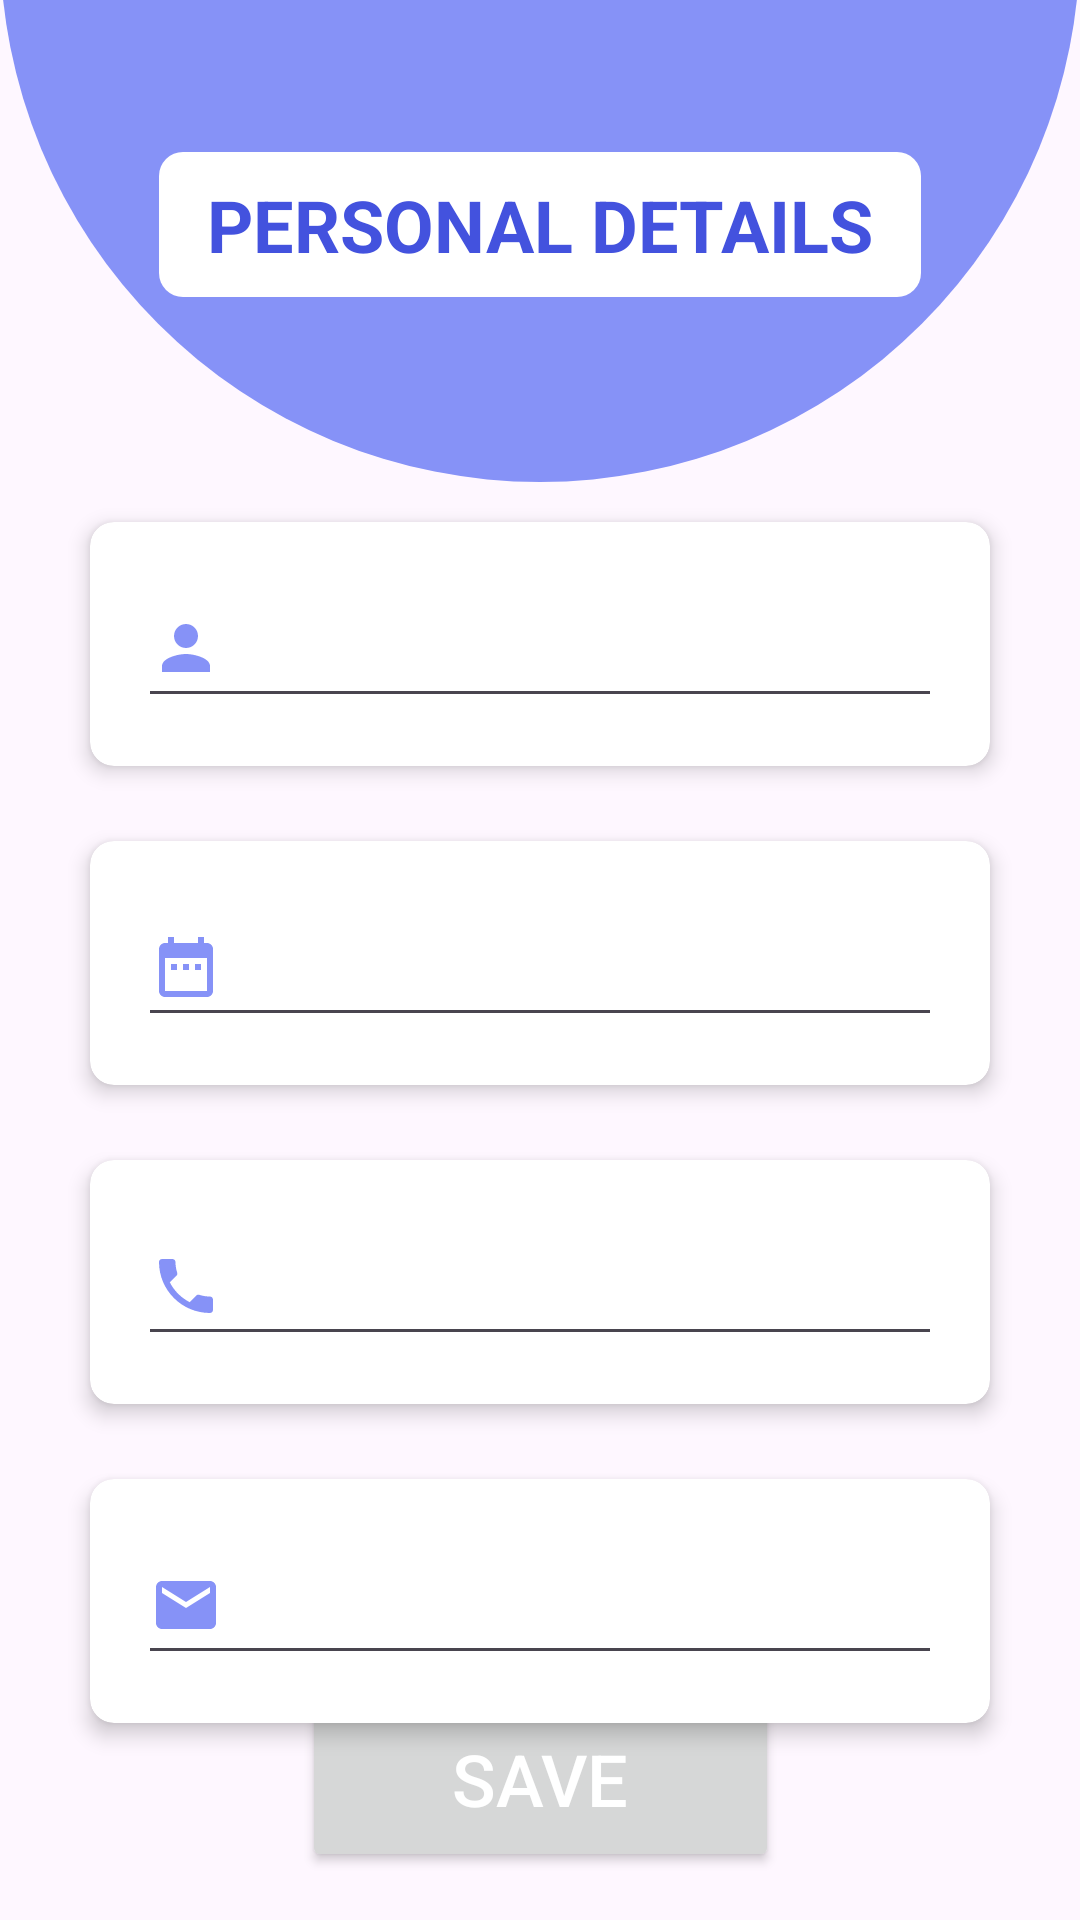

This screen was rendered from an Android layout file. Write that file and the resources it references.
<!-- AndroidManifest.xml: application theme Theme.EDermaCareLatestt -->
<!-- res/layout/fragment_profile.xml -->
<?xml version="1.0" encoding="utf-8"?>
<androidx.constraintlayout.widget.ConstraintLayout
    xmlns:android="http://schemas.android.com/apk/res/android"
    xmlns:app="http://schemas.android.com/apk/res-auto"
    xmlns:tools="http://schemas.android.com/tools"
    android:layout_width="match_parent"
    android:layout_height="match_parent"
    tools:context=".profileFragment">

    
    <ImageView
        android:id="@+id/halfCircle"
        android:layout_width="match_parent"
        android:layout_height="190dp"
        android:layout_marginTop="-30dp"
        android:background="@drawable/halfcircle"
        app:layout_constraintTop_toTopOf="parent"
        app:layout_constraintStart_toStartOf="parent"
        app:layout_constraintEnd_toEndOf="parent"/>

    
    <TextView
        android:id="@+id/titleTextView"
        android:layout_width="wrap_content"
        android:layout_height="wrap_content"
        android:layout_marginTop="-110dp"
        android:background="@drawable/title_background"
        android:paddingStart="16dp"
        android:paddingTop="8dp"
        android:paddingEnd="16dp"
        android:paddingBottom="8dp"
        android:text="PERSONAL DETAILS"
        android:textColor="@color/dark_lavender"
        android:textSize="24sp"
        android:textStyle="bold"
        app:layout_constraintEnd_toEndOf="parent"
        app:layout_constraintStart_toStartOf="parent"
        app:layout_constraintTop_toBottomOf="@id/halfCircle" />

    
    <androidx.cardview.widget.CardView
        android:id="@+id/cardView1"
        android:layout_width="match_parent"
        android:layout_height="wrap_content"
        android:layout_marginStart="30dp"
        android:layout_marginTop="75dp"
        android:layout_marginEnd="30dp"
        app:cardCornerRadius="8dp"
        app:cardElevation="4dp"
        app:layout_constraintTop_toBottomOf="@id/titleTextView"
        app:layout_constraintStart_toStartOf="parent"
        app:layout_constraintEnd_toEndOf="parent">

        <androidx.constraintlayout.widget.ConstraintLayout
            android:layout_width="match_parent"
            android:layout_height="wrap_content"
            android:padding="16dp">

            <EditText
                android:id="@+id/editTextTextPersonName"
                android:layout_width="match_parent"
                android:layout_height="wrap_content"
                android:drawableLeft="@drawable/ic_baseline_person_24"
                android:ems="10"

                android:drawablePadding="3dp"
                android:gravity="center_vertical"
                android:textColor="@color/black"
                android:textSize="24sp"

                android:fontFamily="@font/inter"
                app:layout_constraintTop_toTopOf="parent"
                app:layout_constraintStart_toStartOf="parent" />

        </androidx.constraintlayout.widget.ConstraintLayout>
    </androidx.cardview.widget.CardView>

    
    <androidx.cardview.widget.CardView
        android:id="@+id/cardView2"
        android:layout_width="match_parent"
        android:layout_height="wrap_content"
        android:layout_marginStart="30dp"
        android:layout_marginTop="25dp"
        android:layout_marginEnd="30dp"
        app:cardCornerRadius="8dp"
        app:cardElevation="4dp"
        app:layout_constraintTop_toBottomOf="@id/cardView1"
        app:layout_constraintStart_toStartOf="parent"
        app:layout_constraintEnd_toEndOf="parent">

        <androidx.constraintlayout.widget.ConstraintLayout
            android:layout_width="match_parent"
            android:layout_height="wrap_content"
            android:padding="16dp">

            <EditText
                android:id="@+id/editTextTextPersonName2"
                android:layout_width="match_parent"
                android:layout_height="wrap_content"
                android:drawableLeft="@drawable/ic_baseline_date_range_24"
                android:ems="10"
                android:drawableTint="@color/bg"
                android:gravity="center_vertical"
                android:textColor="@color/black"
                android:drawablePadding="10dp"
                android:textSize="24sp"

                android:fontFamily="@font/inter"
                app:layout_constraintTop_toTopOf="parent"
                app:layout_constraintStart_toStartOf="parent" />

        </androidx.constraintlayout.widget.ConstraintLayout>
    </androidx.cardview.widget.CardView>

    
    <androidx.cardview.widget.CardView
        android:id="@+id/cardView3"
        android:layout_width="match_parent"
        android:layout_height="wrap_content"
        android:layout_marginStart="30dp"
        android:layout_marginTop="25dp"
        android:layout_marginEnd="30dp"
        app:cardCornerRadius="8dp"
        app:cardElevation="4dp"
        app:layout_constraintTop_toBottomOf="@id/cardView2"
        app:layout_constraintStart_toStartOf="parent"
        app:layout_constraintEnd_toEndOf="parent">

        <androidx.constraintlayout.widget.ConstraintLayout
            android:layout_width="match_parent"
            android:layout_height="wrap_content"
            android:padding="16dp">

            <EditText
                android:id="@+id/editTextTextPersonName3"
                android:layout_width="match_parent"
                android:layout_height="wrap_content"
                android:drawableLeft="@drawable/ic_baseline_local_phone_24"
                android:ems="10"
                android:drawableTint="@color/bg"
                android:gravity="center_vertical"
                android:textColor="@color/black"
                android:drawablePadding="10dp"
                android:textSize="24sp"

                android:fontFamily="@font/inter"
                app:layout_constraintTop_toTopOf="parent"
                app:layout_constraintStart_toStartOf="parent" />

        </androidx.constraintlayout.widget.ConstraintLayout>
    </androidx.cardview.widget.CardView>

    
    <androidx.cardview.widget.CardView
        android:id="@+id/cardView4"
        android:layout_width="match_parent"
        android:layout_height="wrap_content"
        android:layout_marginStart="30dp"
        android:layout_marginTop="25dp"
        android:layout_marginEnd="30dp"
        app:cardCornerRadius="8dp"
        app:cardElevation="4dp"
        app:layout_constraintTop_toBottomOf="@id/cardView3"
        app:layout_constraintStart_toStartOf="parent"
        app:layout_constraintEnd_toEndOf="parent">

        <androidx.constraintlayout.widget.ConstraintLayout
            android:layout_width="match_parent"
            android:layout_height="wrap_content"
            android:padding="16dp">

            <EditText
                android:id="@+id/editTextTextPersonName4"
                android:layout_width="match_parent"
                android:layout_height="wrap_content"
                android:drawableLeft="@drawable/ic_baseline_email_24"
                android:ems="10"
                android:gravity="center_vertical"
                android:textColor="@color/black"
                android:drawableTint="@color/bg"
                android:drawablePadding="10dp"
                android:textSize="24sp"

                android:fontFamily="@font/inter"
                app:layout_constraintTop_toTopOf="parent"
                app:layout_constraintStart_toStartOf="parent" />
        </androidx.constraintlayout.widget.ConstraintLayout>
    </androidx.cardview.widget.CardView>


    


    <Button
        android:id="@+id/saveButton"
        android:layout_width="wrap_content"
        android:layout_height="wrap_content"
        android:text="Save"
        android:textSize="24sp"
        android:textColor="@android:color/white"
        android:paddingLeft="50dp"
        android:paddingRight="50dp"
        android:paddingTop="15dp"
        android:paddingBottom="15dp"
        app:layout_constraintBottom_toBottomOf="parent"
        app:layout_constraintStart_toStartOf="parent"
        app:layout_constraintEnd_toEndOf="parent"
        android:layout_marginBottom="16dp" />





</androidx.constraintlayout.widget.ConstraintLayout>
<!-- resources referenced by this layout -->
<resources>
  <color name="bg">#8692F7</color>
  <color name="black">#FF000000</color>
  <color name="dark_lavender">#4352de</color>
  <!-- drawable halfcircle (drawable) -->
  <?xml version="1.0" encoding="utf-8"?>
  <shape xmlns:android="http://schemas.android.com/apk/res/android" android:shape="rectangle">
      <solid android:color="@color/bg"/>
      <corners
          android:bottomRightRadius="400dp"
          android:bottomLeftRadius="400dp"
          />
  </shape>
  <!-- drawable ic_baseline_date_range_24 (drawable) -->
  <vector android:height="24dp" android:tint="#40ADCE"
      android:viewportHeight="24" android:viewportWidth="24"
      android:width="24dp" xmlns:android="http://schemas.android.com/apk/res/android">
      <path android:fillColor="@android:color/white" android:pathData="M9,11L7,11v2h2v-2zM13,11h-2v2h2v-2zM17,11h-2v2h2v-2zM19,4h-1L18,2h-2v2L8,4L8,2L6,2v2L5,4c-1.11,0 -1.99,0.9 -1.99,2L3,20c0,1.1 0.89,2 2,2h14c1.1,0 2,-0.9 2,-2L21,6c0,-1.1 -0.9,-2 -2,-2zM19,20L5,20L5,9h14v11z"/>
  </vector>
  <!-- drawable ic_baseline_email_24 (drawable) -->
  <vector android:height="24dp" android:tint="#40ADCE"
      android:viewportHeight="24" android:viewportWidth="24"
      android:width="24dp" xmlns:android="http://schemas.android.com/apk/res/android">
      <path android:fillColor="@android:color/white" android:pathData="M20,4L4,4c-1.1,0 -1.99,0.9 -1.99,2L2,18c0,1.1 0.9,2 2,2h16c1.1,0 2,-0.9 2,-2L22,6c0,-1.1 -0.9,-2 -2,-2zM20,8l-8,5 -8,-5L4,6l8,5 8,-5v2z"/>
  </vector>
  <!-- drawable ic_baseline_local_phone_24 (drawable) -->
  <vector android:height="24dp" android:tint="#40ADCE"
      android:viewportHeight="24" android:viewportWidth="24"
      android:width="24dp" xmlns:android="http://schemas.android.com/apk/res/android">
      <path android:fillColor="@android:color/white" android:pathData="M6.62,10.79c1.44,2.83 3.76,5.14 6.59,6.59l2.2,-2.2c0.27,-0.27 0.67,-0.36 1.02,-0.24 1.12,0.37 2.33,0.57 3.57,0.57 0.55,0 1,0.45 1,1V20c0,0.55 -0.45,1 -1,1 -9.39,0 -17,-7.61 -17,-17 0,-0.55 0.45,-1 1,-1h3.5c0.55,0 1,0.45 1,1 0,1.25 0.2,2.45 0.57,3.57 0.11,0.35 0.03,0.74 -0.25,1.02l-2.2,2.2z"/>
  </vector>
  <!-- drawable ic_baseline_person_24 (drawable) -->
  <vector android:height="24dp" android:tint="@color/bg"
      android:viewportHeight="24" android:viewportWidth="32"
      android:width="32dp" xmlns:android="http://schemas.android.com/apk/res/android">
      <path android:fillColor="@android:color/white" android:pathData="M12,12c2.21,0 4,-1.79 4,-4s-1.79,-4 -4,-4 -4,1.79 -4,4 1.79,4 4,4zM12,14c-2.67,0 -8,1.34 -8,4v2h16v-2c0,-2.66 -5.33,-4 -8,-4z"/>
  </vector>
  <!-- drawable title_background (drawable) -->
  <shape xmlns:android="http://schemas.android.com/apk/res/android"
      android:shape="rectangle">
      <solid android:color="@android:color/white" />
      <corners android:radius="8dp" />
  </shape>
  <style name="Theme.EDermaCareLatestt" parent="Base.Theme.EDermaCareLatestt" />
  <style name="Base.Theme.EDermaCareLatestt" parent="Theme.Material3.DayNight.NoActionBar">
          
          
      </style>
</resources>
